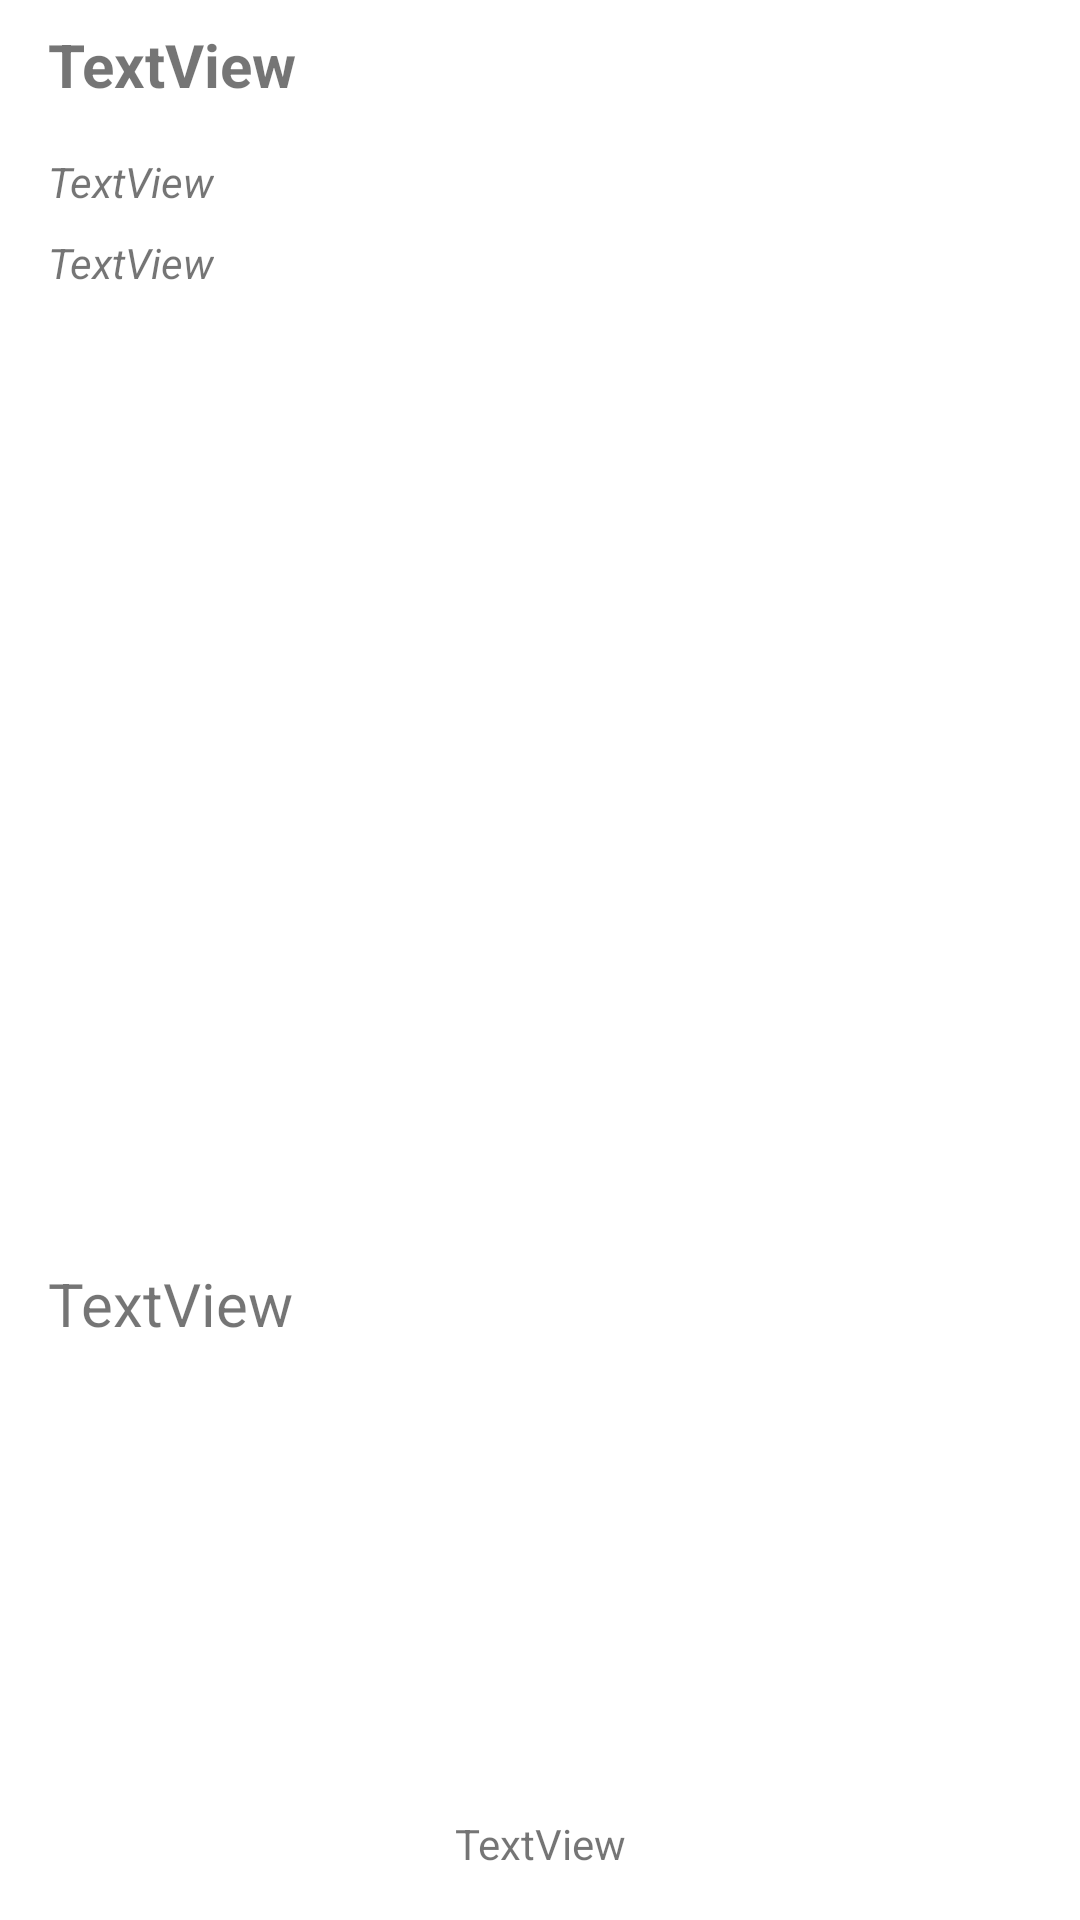

This screen was rendered from an Android layout file. Write that file and the resources it references.
<!-- AndroidManifest.xml: application theme Theme.IITNews -->
<!-- res/layout/article_entry.xml -->
<?xml version="1.0" encoding="utf-8"?>
<androidx.constraintlayout.widget.ConstraintLayout xmlns:android="http://schemas.android.com/apk/res/android"
    xmlns:app="http://schemas.android.com/apk/res-auto"
    xmlns:tools="http://schemas.android.com/tools"
    android:layout_width="match_parent"
    android:layout_height="match_parent">

    <ImageView
        android:id="@+id/imageView"
        android:layout_width="0dp"
        android:layout_height="300dp"
        android:layout_marginStart="16dp"
        android:layout_marginTop="8dp"
        android:layout_marginEnd="16dp"
        app:layout_constraintEnd_toEndOf="parent"
        app:layout_constraintStart_toStartOf="parent"
        app:layout_constraintTop_toBottomOf="@+id/authorTextView"
        tools:srcCompat="@tools:sample/avatars" />

    <TextView
        android:id="@+id/titleTextView"
        android:layout_width="0dp"
        android:layout_height="wrap_content"
        android:layout_marginStart="16dp"
        android:layout_marginTop="8dp"
        android:layout_marginEnd="16dp"
        android:text="TextView"
        android:textSize="20sp"
        android:textStyle="bold"
        app:layout_constraintEnd_toEndOf="parent"
        app:layout_constraintStart_toStartOf="parent"
        app:layout_constraintTop_toTopOf="parent" />

    <TextView
        android:id="@+id/dateTextView"
        android:layout_width="wrap_content"
        android:layout_height="wrap_content"
        android:layout_marginStart="16dp"
        android:layout_marginTop="16dp"
        android:text="TextView"
        android:textStyle="italic"
        app:layout_constraintStart_toStartOf="parent"
        app:layout_constraintTop_toBottomOf="@+id/titleTextView" />

    <TextView
        android:id="@+id/authorTextView"
        android:layout_width="wrap_content"
        android:layout_height="wrap_content"
        android:layout_marginStart="16dp"
        android:layout_marginTop="8dp"
        android:text="TextView"
        android:textStyle="italic"
        app:layout_constraintStart_toStartOf="parent"
        app:layout_constraintTop_toBottomOf="@+id/dateTextView" />

    <TextView
        android:id="@+id/descriptionTextView"
        android:layout_width="0dp"
        android:layout_height="80dp"
        android:layout_marginStart="16dp"
        android:layout_marginTop="16dp"
        android:layout_marginEnd="16dp"
        android:scrollbars="vertical"
        android:text="TextView"
        android:textSize="20sp"
        app:layout_constraintEnd_toEndOf="parent"
        app:layout_constraintStart_toStartOf="parent"
        app:layout_constraintTop_toBottomOf="@+id/imageView" />

    <TextView
        android:id="@+id/pageNumber"
        android:layout_width="wrap_content"
        android:layout_height="wrap_content"
        android:layout_marginBottom="16dp"
        android:text="TextView"
        app:layout_constraintBottom_toBottomOf="parent"
        app:layout_constraintEnd_toEndOf="parent"
        app:layout_constraintStart_toStartOf="parent" />

</androidx.constraintlayout.widget.ConstraintLayout>
<!-- resources referenced by this layout -->
<resources>
  <style name="Theme.IITNews" parent="Theme.MaterialComponents.DayNight.DarkActionBar">
          
          <item name="colorPrimary">@color/purple_500</item>
          <item name="colorPrimaryVariant">@color/purple_700</item>
          <item name="colorOnPrimary">@color/white</item>
          
          <item name="colorSecondary">@color/teal_200</item>
          <item name="colorSecondaryVariant">@color/teal_700</item>
          <item name="colorOnSecondary">@color/black</item>
          
          <item name="android:statusBarColor" tools:targetApi="l">?attr/colorPrimaryVariant</item>
          
      </style>
  <color name="purple_500">#FF6200EE</color>
  <color name="purple_700">#FF3700B3</color>
  <color name="white">#FFFFFFFF</color>
  <color name="teal_200">#FF03DAC5</color>
  <color name="teal_700">#FF018786</color>
  <color name="black">#FF000000</color>
</resources>
